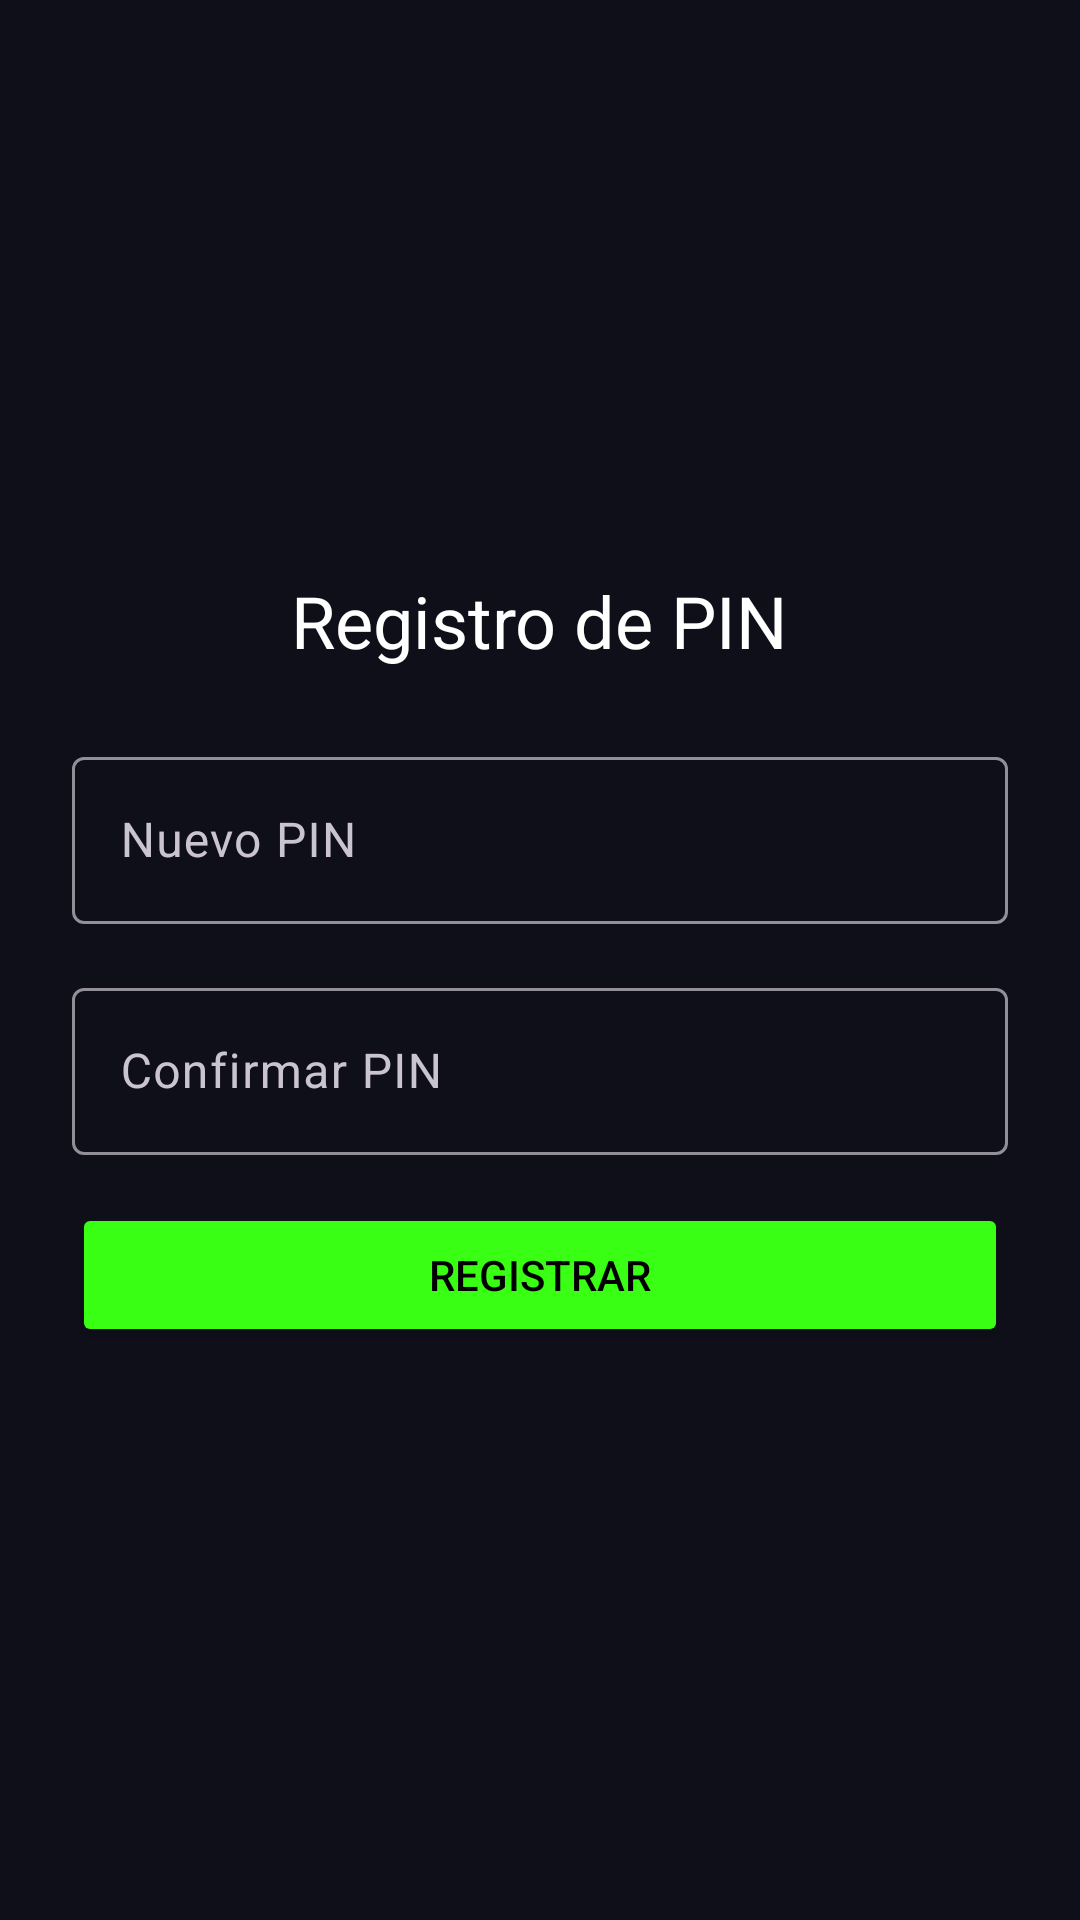

The Android layout XML behind this screen, and the referenced resources:
<!-- AndroidManifest.xml: application theme Theme.SecurityNav -->
<!-- res/layout/activity_register.xml -->
<?xml version="1.0" encoding="utf-8"?>
<LinearLayout xmlns:android="http://schemas.android.com/apk/res/android"
    android:layout_width="match_parent"
    android:layout_height="match_parent"
    android:background="@color/bg_dark"
    android:orientation="vertical"
    android:gravity="center"
    android:padding="24dp">

    <TextView
        android:layout_width="wrap_content"
        android:layout_height="wrap_content"
        android:text="Registro de PIN"
        android:textColor="@color/text_primary"
        android:textSize="24sp"
        android:layout_marginBottom="24dp" />

    <com.google.android.material.textfield.TextInputLayout
        android:layout_width="match_parent"
        android:layout_height="wrap_content"
        android:layout_marginBottom="16dp">

        <com.google.android.material.textfield.TextInputEditText
            android:id="@+id/etNewPin"
            android:layout_width="match_parent"
            android:layout_height="wrap_content"
            android:hint="Nuevo PIN"
            android:inputType="numberPassword"
            android:textColor="@color/text_primary"
            android:textColorHint="@color/text_secondary" />

    </com.google.android.material.textfield.TextInputLayout>

    <com.google.android.material.textfield.TextInputLayout
        android:layout_width="match_parent"
        android:layout_height="wrap_content"
        android:layout_marginBottom="16dp">

        <com.google.android.material.textfield.TextInputEditText
            android:id="@+id/etConfirmPin"
            android:layout_width="match_parent"
            android:layout_height="wrap_content"
            android:hint="Confirmar PIN"
            android:inputType="numberPassword"
            android:textColor="@color/text_primary"
            android:textColorHint="@color/text_secondary" />

    </com.google.android.material.textfield.TextInputLayout>

    <Button
        android:id="@+id/btnRegisterPin"
        android:layout_width="match_parent"
        android:layout_height="wrap_content"
        android:text="Registrar"
        android:backgroundTint="@color/neon_green"
        android:textColor="@color/black" />

</LinearLayout>
<!-- resources referenced by this layout -->
<resources>
  <color name="bg_dark">#0F0F1A</color>
  <color name="black">#000000</color>
  <color name="neon_green">#39FF14</color>
  <color name="text_primary">#FFFFFF</color>
  <color name="text_secondary">#B3B3B3</color>
  <style name="Theme.SecurityNav" parent="Theme.Material3.Dark.NoActionBar">
          
          <item name="colorPrimary">@color/neon_cyan</item>
          <item name="colorOnPrimary">@color/bg_dark</item>
          <item name="colorSecondary">@color/neon_green</item>
          <item name="android:colorBackground">@color/bg_dark</item>
          <item name="colorSurface">@color/surface_dark</item>
          <item name="colorOnSurface">@color/text_primary</item>
  
          
          <item name="materialCardViewStyle">@style/Widget.SecurityNav.CardView</item>
  
          
          <item name="materialButtonStyle">@style/Widget.SecurityNav.Button</item>
      </style>
  <color name="neon_cyan">#00FFC2</color>
  <color name="surface_dark">#1A1A24</color>
  <style name="Widget.SecurityNav.CardView" parent="Widget.Material3.CardView.Filled">
          <item name="cardBackgroundColor">@color/surface_dark</item>
          <item name="strokeColor">@color/neon_cyan</item>
          <item name="strokeWidth">1dp</item>
          <item name="cardCornerRadius">16dp</item>
          <item name="cardElevation">6dp</item>
      </style>
  <style name="Widget.SecurityNav.Button" parent="Widget.Material3.Button">
          <item name="backgroundTint">@color/neon_cyan</item>
          <item name="android:textColor">@color/bg_dark</item>
          <item name="android:textStyle">bold</item>
          <item name="cornerRadius">12dp</item>
      </style>
</resources>
